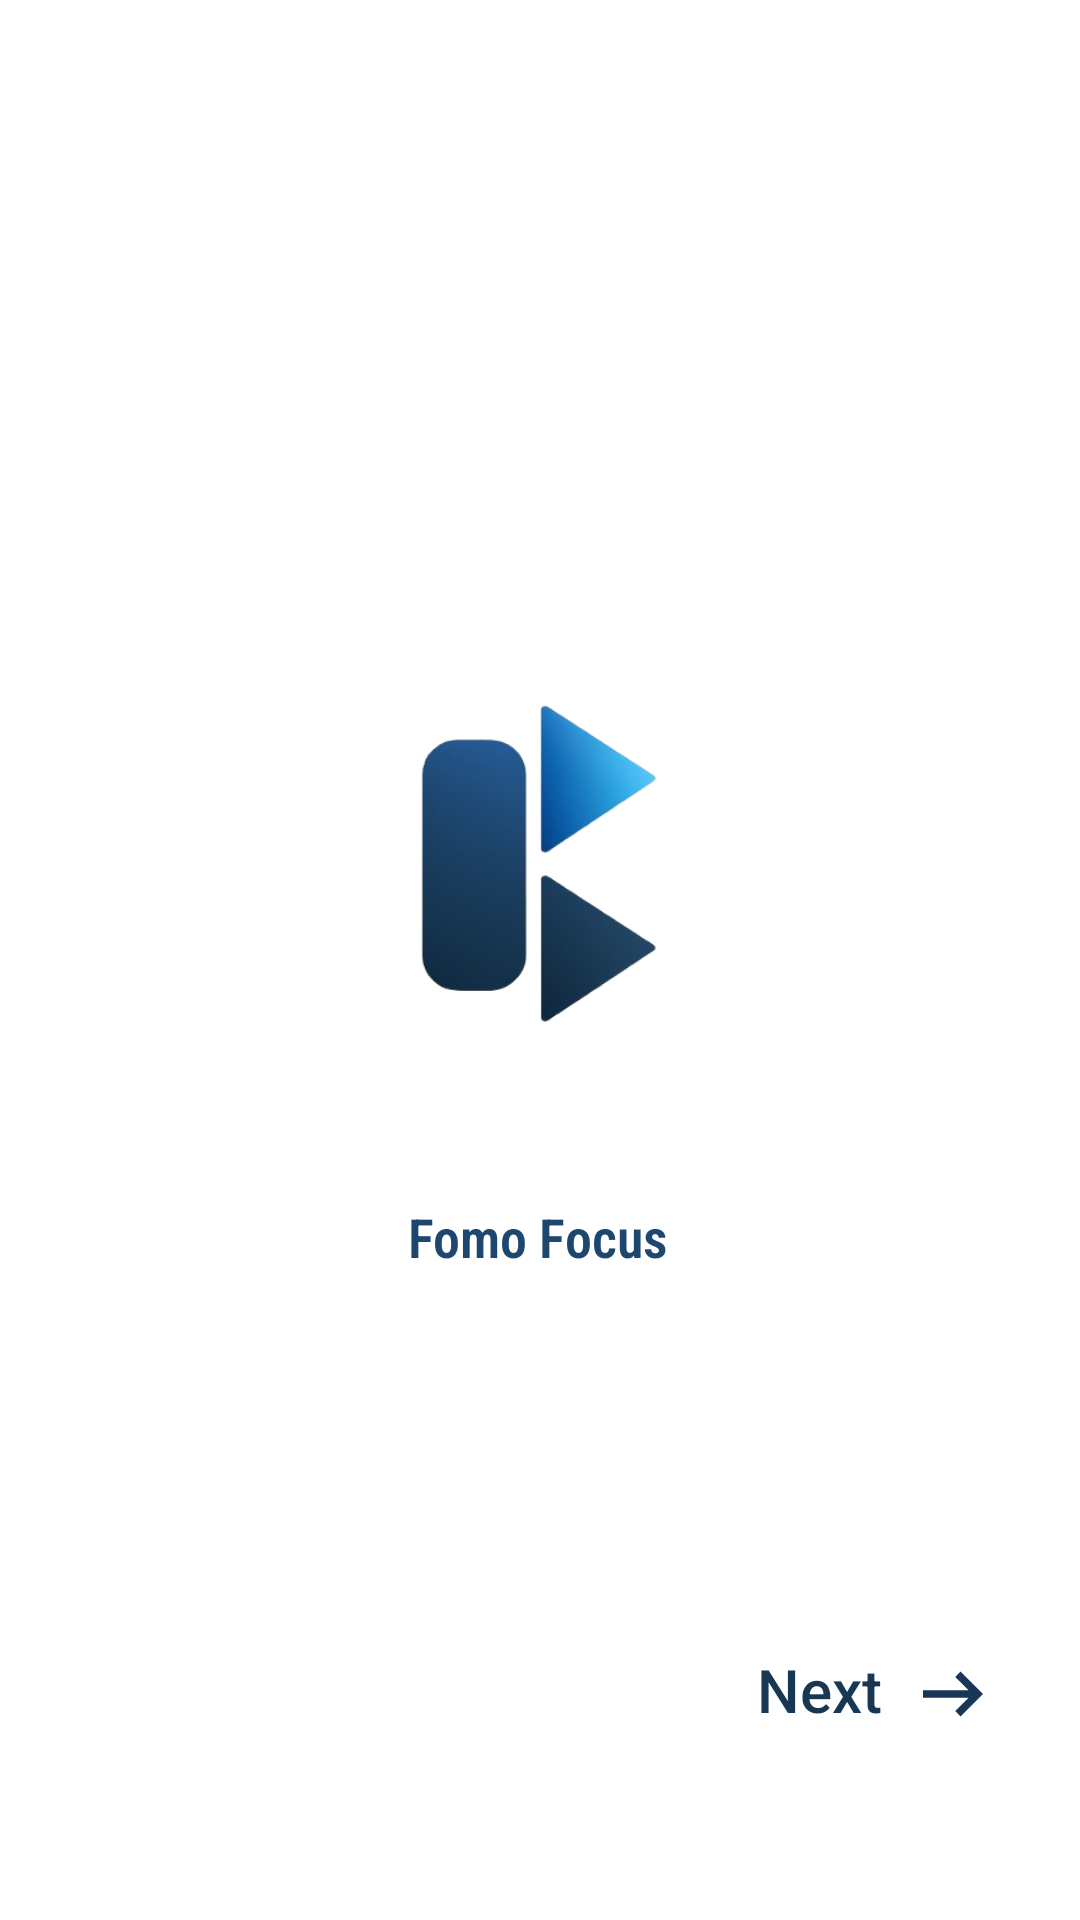

Produce the Android XML layout that renders to this screen, including the resource entries it uses.
<!-- AndroidManifest.xml: application theme Theme.FomoFocus -->
<!-- res/layout/activity_start.xml -->
<?xml version="1.0" encoding="utf-8"?>
<androidx.constraintlayout.widget.ConstraintLayout xmlns:android="http://schemas.android.com/apk/res/android"
    xmlns:app="http://schemas.android.com/apk/res-auto"
    xmlns:tools="http://schemas.android.com/tools"
    android:layout_width="match_parent"
    android:layout_height="match_parent"
    android:background="@color/cardview_light_background"
    tools:context=".StartActivity">

    <ImageView
        android:id="@+id/image"
        android:layout_width="196dp"
        android:layout_height="233dp"
        app:layout_constraintBottom_toBottomOf="parent"
        app:layout_constraintEnd_toEndOf="parent"
        app:layout_constraintHorizontal_bias="0.497"
        app:layout_constraintStart_toStartOf="parent"
        app:layout_constraintTop_toTopOf="parent"
        app:layout_constraintVertical_bias="0.437"
        app:srcCompat="@drawable/fomofocusic" />

    <TextView
        android:id="@+id/tv_app_name"
        android:layout_width="wrap_content"
        android:layout_height="wrap_content"
        android:layout_marginTop="400dp"
        android:fontFamily="sans-serif-condensed-light"
        android:text="Fomo Focus"
        android:textColor="#1D476F"
        android:textSize="18sp"
        android:textStyle="bold"
        app:layout_constraintEnd_toEndOf="parent"
        app:layout_constraintHorizontal_bias="0.498"
        app:layout_constraintStart_toStartOf="parent"
        app:layout_constraintTop_toTopOf="parent"
        tools:ignore="HardcodedText" />

    <TextView
        android:id="@+id/btn_start"
        android:layout_width="148dp"
        android:layout_height="32dp"
        android:fontFamily="sans-serif-medium"
        android:text="Next"
        android:textAlignment="center"
        android:textColor="@color/fomo_focus"
        android:textSize="20sp"
        app:layout_constraintBottom_toBottomOf="parent"
        app:layout_constraintEnd_toEndOf="parent"
        app:layout_constraintHorizontal_bias="0.939"
        app:layout_constraintStart_toStartOf="parent"
        app:layout_constraintTop_toTopOf="parent"
        app:layout_constraintVertical_bias="0.904" />

    <ImageView
        android:id="@+id/imageView"
        android:layout_width="32dp"
        android:layout_height="30dp"
        app:layout_constraintBottom_toBottomOf="parent"
        app:layout_constraintEnd_toEndOf="parent"
        app:layout_constraintHorizontal_bias="0.92"
        app:layout_constraintStart_toStartOf="parent"
        app:layout_constraintTop_toTopOf="parent"
        app:layout_constraintVertical_bias="0.901"
        app:srcCompat="@drawable/outline_arrow_right_alt_24" />

</androidx.constraintlayout.widget.ConstraintLayout>
<!-- resources referenced by this layout -->
<resources>
  <color name="fomo_focus">#173753</color>
  <!-- drawable fomofocusic: png bitmap (drawable, 50342 bytes) -->
  <!-- drawable outline_arrow_right_alt_24 (drawable) -->
  <vector xmlns:android="http://schemas.android.com/apk/res/android" android:autoMirrored="true" android:height="24dp" android:tint="#183756" android:viewportHeight="960" android:viewportWidth="960" android:width="24dp">
        
      <path android:fillColor="@android:color/white" android:pathData="M560,720L504,662L646,520L160,520L160,440L646,440L504,298L560,240L800,480L560,720Z"/>
      
  </vector>
  <style name="Theme.FomoFocus" parent="Base.Theme.FomoFocus" />
  <style name="Base.Theme.FomoFocus" parent="Theme.MaterialComponents.DayNight.NoActionBar">
          <item name="colorPrimary">@color/purple_500</item>
          <item name="colorPrimaryVariant">@color/app_theme</item>
          <item name="colorOnPrimary">@color/white</item>
          <item name="colorSecondary">@color/teal_200</item>
          <item name="colorSecondaryVariant">@color/teal_700</item>
          <item name="colorOnSecondary">@color/black</item>
          <item name="android:statusBarColor">@color/fomo_focus</item>
      </style>
  <color name="purple_500">#FF6200EE</color>
  <color name="app_theme">#009DFF</color>
  <color name="white">#FFFFFFFF</color>
  <color name="teal_200">#FF03dac5</color>
  <color name="teal_700">#FF018786</color>
  <color name="black">#FF000000</color>
</resources>
